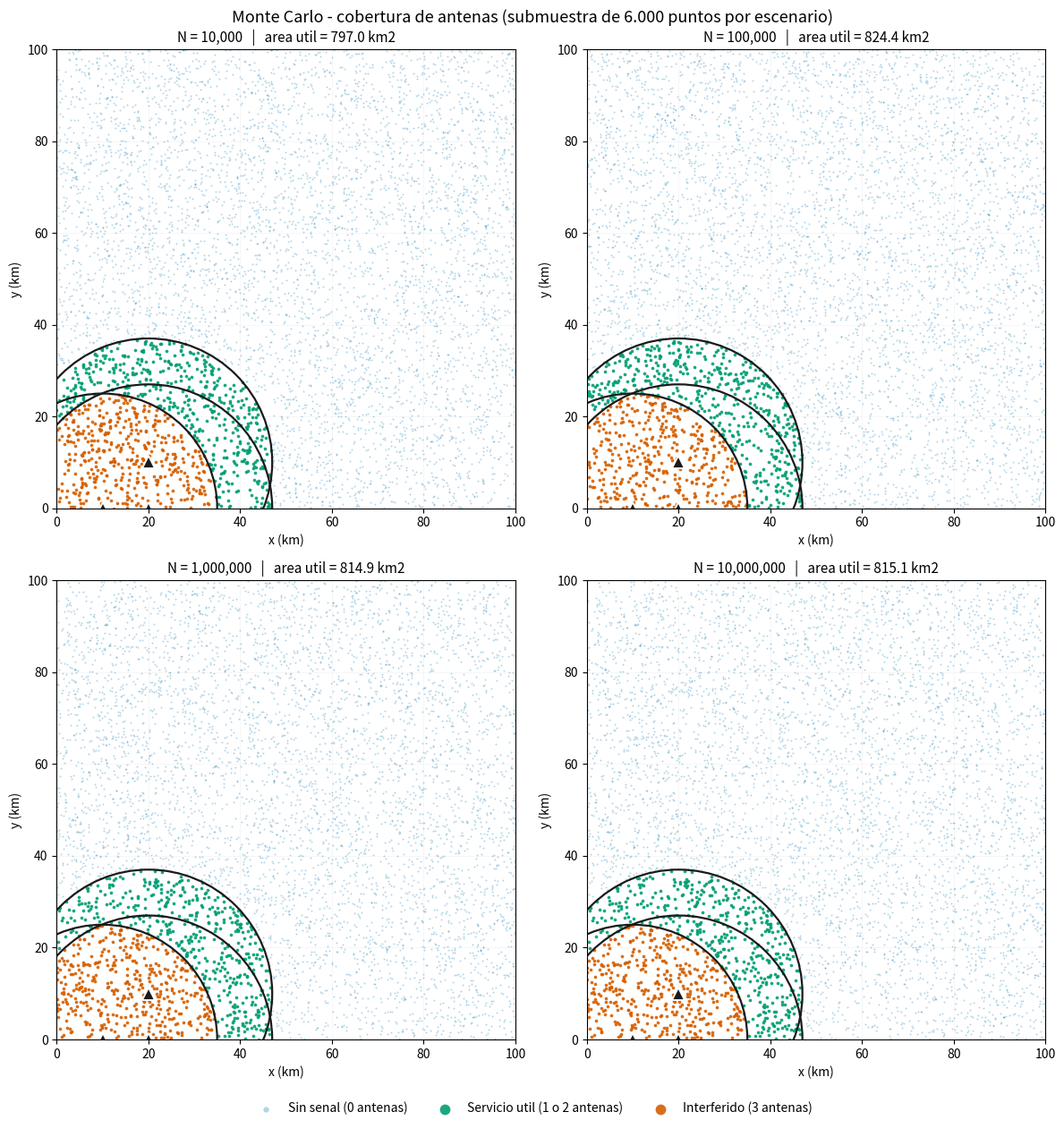

Reproduce this figure in Python.
import numpy as np
import matplotlib.pyplot as plt

RUT = "21.620.910-9"  # Maximiliano Palma
d = [int(c) for c in RUT if c.isdigit()][:8]

# El enunciado usa d3 para el radio de las antenas 1 y 2; d6 no se utiliza.
ANTENAS = [((d[0] * 10, d[1] * 10), d[2] * 2 + 15),
           ((d[3] * 10, d[4] * 10), d[2] * 2 + 15),
           ((d[6] * 10, d[7] * 10), 25)]

LADO = 100.0
AREA_TOTAL = 10_000.0
ESCENARIOS = [10_000, 100_000, 1_000_000, 10_000_000]

print("RUT utilizado:", RUT, "-> d1..d8 =", d)
for i, ((cx, cy), r) in enumerate(ANTENAS, 1):
    print(f"  Antena {i}: centro=({cx}, {cy})  radio={r} km")


def simular(N, seed=42, chunk=1_000_000):
    rng = np.random.default_rng(seed)
    conteos = np.zeros(4, dtype=np.int64)
    muestra = None
    for i in range(0, N, chunk):
        m = min(chunk, N - i)
        x = rng.uniform(0, LADO, m)
        y = rng.uniform(0, LADO, m)
        cob = sum(((x - cx) ** 2 + (y - cy) ** 2 <= r * r) for (cx, cy), r in ANTENAS)
        conteos += np.bincount(cob, minlength=4)
        if muestra is None:
            muestra = (x[:6000], y[:6000], cob[:6000])
    return conteos, muestra


filas, muestras = [], {}
for N in ESCENARIOS:
    c, mu = simular(N)
    assert c.sum() == N
    muestras[N] = mu
    p_util = (c[1] + c[2]) / N
    p_int = c[3] / N
    p_sin = c[0] / N
    err = AREA_TOTAL * np.sqrt(p_util * (1 - p_util) / N)
    filas.append((N, AREA_TOTAL * p_util, err, AREA_TOTAL * p_int, AREA_TOTAL * p_sin))

print(f"\n{'N':>12} {'Area util':>12} {'+/- (1 EE)':>11} {'Interferida':>13} {'Sin senal':>12}")
for N, a_u, e, a_i, a_s in filas:
    assert abs(a_u + a_i + a_s - AREA_TOTAL) < 1e-6
    print(f"{N:>12,} {a_u:>12.2f} {e:>11.2f} {a_i:>13.2f} {a_s:>12.2f}")

ref = filas[-1][1]
print(f"\nReferencia (N=10M): {ref:.2f} km2")
print(f"{'N':>12} {'Error abs.':>12} {'Error rel.':>11} {'EE teorico':>12} {'Razon EE':>10}")
previo = None
for N, a_u, e, _, _ in filas:
    razon = f"{e / previo:.3f}" if previo else "-"
    print(f"{N:>12,} {abs(a_u - ref):>12.2f} {abs(a_u - ref) / ref:>10.4%} {e:>12.2f} {razon:>10}")
    previo = e

# Paleta Okabe-Ito: separable en daltonismo (el par verde/naranja habitual no lo es).
# El tamano refuerza al color: la clase dominante "sin senal" va pequena y tenue.
CLASES = [("Sin senal (0 antenas)", '#0072b2', 2, 0.30),
          ("Servicio util (1 o 2 antenas)", '#009e73', 7, 0.90),
          ("Interferido (3 antenas)", '#d55e00', 7, 0.90)]

fig, axes = plt.subplots(2, 2, figsize=(12, 12.8))
for ax, N in zip(axes.ravel(), ESCENARIOS):
    x, y, cob = muestras[N]
    clase = np.where(cob == 0, 0, np.where(cob == 3, 2, 1))
    for k, (etq, col, s, al) in enumerate(CLASES):
        m = clase == k
        ax.scatter(x[m], y[m], c=col, s=s, alpha=al, linewidths=0,
                   label=etq if ax is axes[0, 0] else None)
    for (cx, cy), r in ANTENAS:
        ax.add_patch(plt.Circle((cx, cy), r, fill=False, ec='#1a1a1a', lw=1.6))
        ax.plot(cx, cy, marker='^', color='#1a1a1a', ms=10, mec='white', mew=1.3)
    ax.set_xlim(0, LADO); ax.set_ylim(0, LADO); ax.set_aspect('equal')
    a_u = [f[1] for f in filas if f[0] == N][0]
    ax.set_title(f"N = {N:,}   |   area util = {a_u:.1f} km2", fontsize=11)
    ax.set_xlabel("x (km)"); ax.set_ylabel("y (km)")
    ax.grid(alpha=0.15, lw=0.5)
    ax.set_axisbelow(True)

fig.legend(loc='lower center', ncol=3, frameon=False, markerscale=3.2,
           fontsize=10, bbox_to_anchor=(0.5, 0.005))
fig.suptitle("Monte Carlo - cobertura de antenas (submuestra de 6.000 puntos por escenario)",
             fontsize=13)
fig.tight_layout(rect=[0, 0.035, 1, 1])
fig.savefig("p3_cobertura.png", dpi=110)
print("\nGrafico guardado en p3_cobertura.png")
